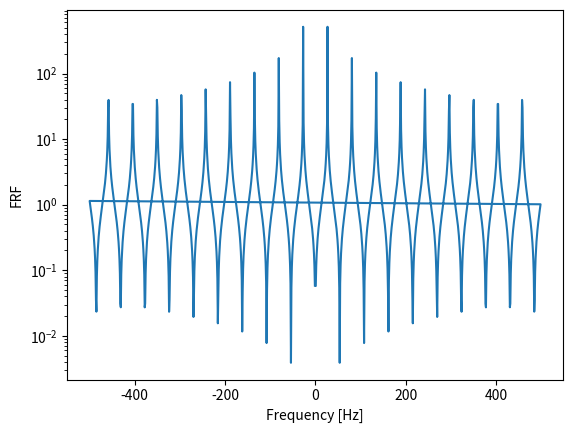

This figure's Python source:
import numpy as np
import matplotlib.pyplot as plt

rho = 2700  # Bar's density
E = 70e9 # Bar's Young Modulos

L = 0.3 # Bar length
r = 0.0125 # Bar's radio
A = np.pi*(r**2) # Area
rho = rho*A
c_0 = np.sqrt(E/rho) # Bar's propagation velocity

P = 100 # Load at right end
M = rho*A*L # Bar's mass
I = 0.5*M*r**2 # Moment of inertia

N = 1000
t = np.linspace(0, 1, N)
f = np.fft.fftfreq(N, t[1] - t[0])

u = P/(E*A*L)*np.exp(-1j*c_0*f*L)/(1 - np.exp(-1j*c_0*f*L))

y = u*(1 - np.exp(-1j*c_0*f*L))/(1 + np.exp(-1j*c_0*f*L))

FRF = y/u

plt.plot(f, np.abs(FRF))
plt.xlabel('Frequency [Hz]')
plt.yscale('log')
plt.ylabel('FRF')
plt.show()
